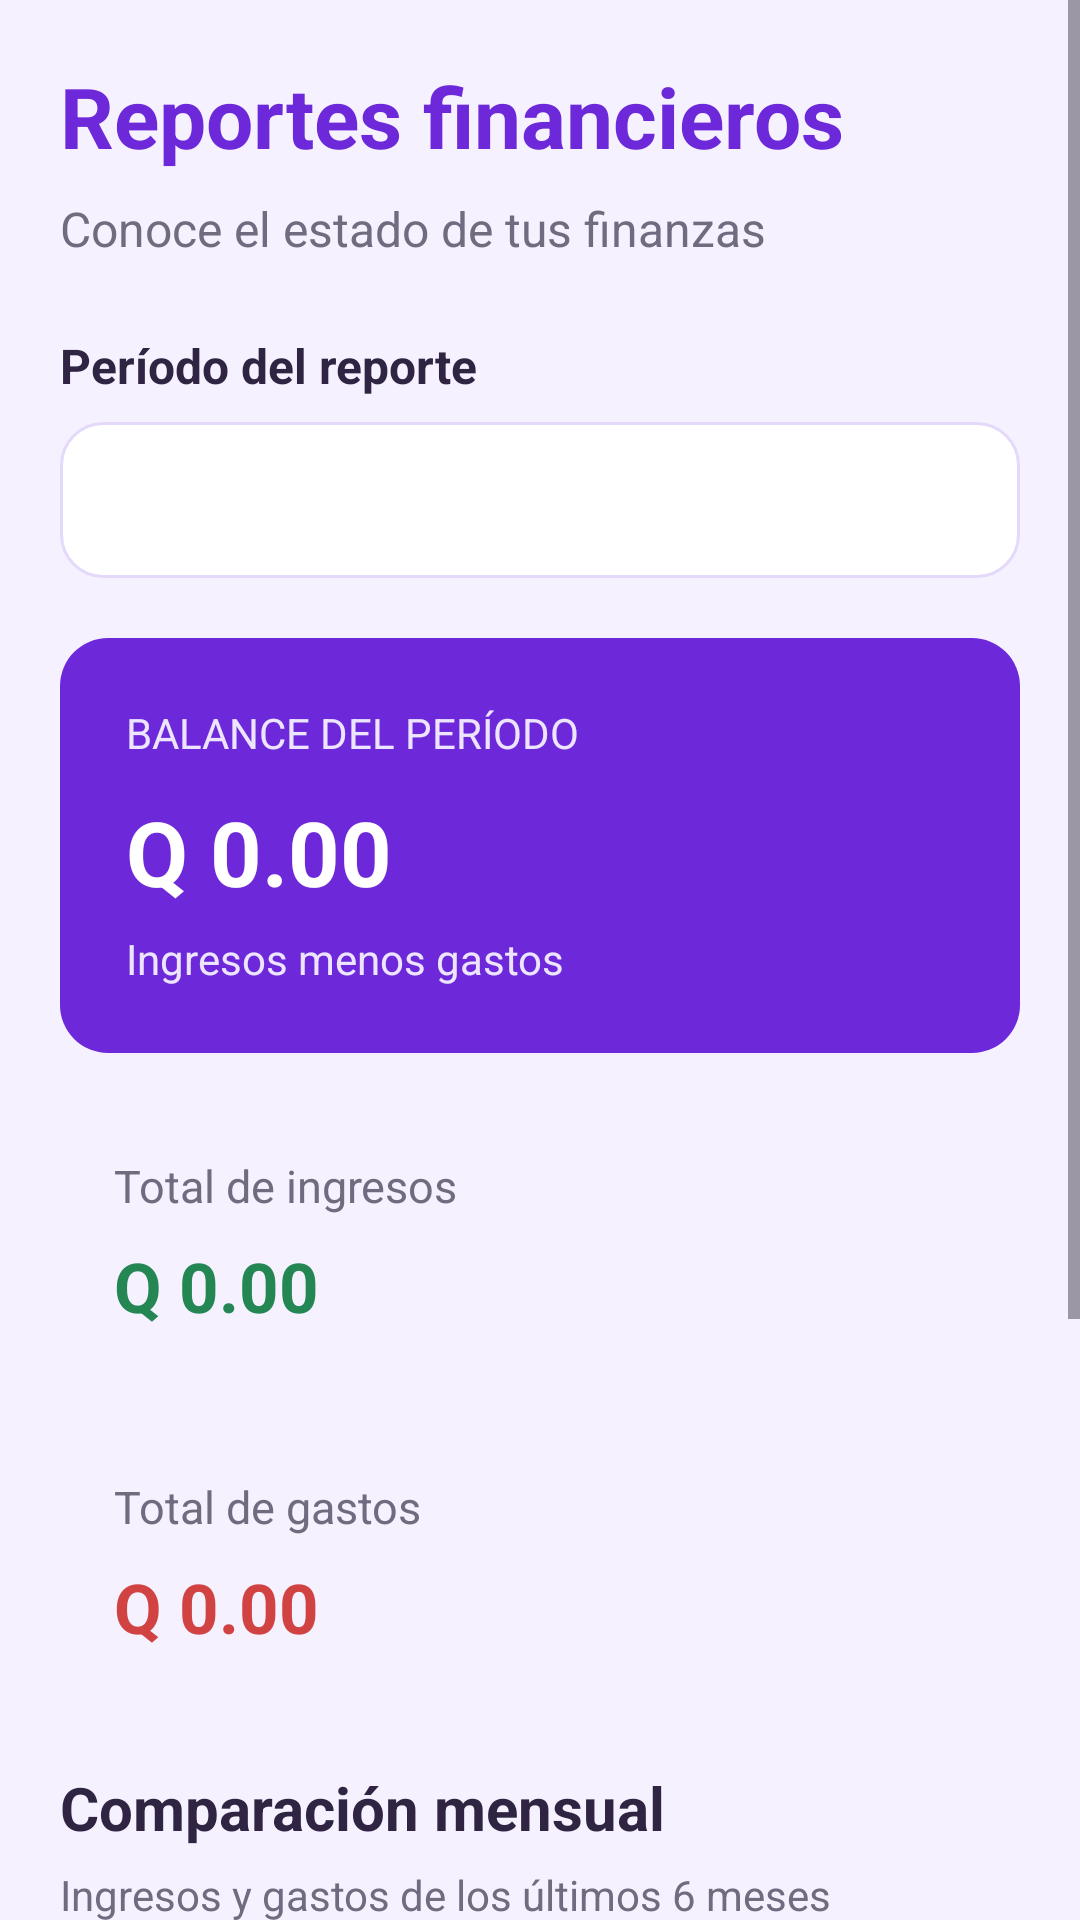

Here is an Android app screen rendered from its layout file. Give the layout XML and the strings, colors and styles it references.
<!-- AndroidManifest.xml: application theme Theme.ControlMoney -->
<!-- res/layout/activity_reportes.xml -->
<?xml version="1.0" encoding="utf-8"?>
<ScrollView xmlns:android="http://schemas.android.com/apk/res/android"
    android:layout_width="match_parent"
    android:layout_height="match_parent"
    android:background="#F5F1FF"
    android:fillViewport="true">

    <LinearLayout
        android:layout_width="match_parent"
        android:layout_height="wrap_content"
        android:orientation="vertical"
        android:padding="20dp">

        <TextView
            android:layout_width="match_parent"
            android:layout_height="wrap_content"
            android:text="Reportes financieros"
            android:textColor="#6D28D9"
            android:textSize="28sp"
            android:textStyle="bold"
            android:layout_marginBottom="8dp" />

        <TextView
            android:layout_width="match_parent"
            android:layout_height="wrap_content"
            android:text="Conoce el estado de tus finanzas"
            android:textColor="#716B80"
            android:textSize="16sp"
            android:layout_marginBottom="24dp" />

        <TextView
            android:layout_width="match_parent"
            android:layout_height="wrap_content"
            android:text="Período del reporte"
            android:textColor="#302443"
            android:textSize="16sp"
            android:textStyle="bold"
            android:layout_marginBottom="8dp" />

        <Spinner
            android:id="@+id/spPeriodoReporte"
            android:layout_width="match_parent"
            android:layout_height="52dp"
            android:background="@drawable/fondo_campo"
            android:padding="8dp"
            android:layout_marginBottom="20dp" />

        

        <LinearLayout
            android:layout_width="match_parent"
            android:layout_height="wrap_content"
            android:orientation="vertical"
            android:background="@drawable/fondo_boton_morado"
            android:padding="22dp"
            android:layout_marginBottom="16dp">

            <TextView
                android:layout_width="match_parent"
                android:layout_height="wrap_content"
                android:text="BALANCE DEL PERÍODO"
                android:textColor="#EDE4FF"
                android:textSize="14sp" />

            <TextView
                android:id="@+id/tvBalancePeriodo"
                android:layout_width="match_parent"
                android:layout_height="wrap_content"
                android:layout_marginTop="10dp"
                android:text="Q 0.00"
                android:textColor="#FFFFFF"
                android:textSize="30sp"
                android:textStyle="bold" />

            <TextView
                android:layout_width="match_parent"
                android:layout_height="wrap_content"
                android:layout_marginTop="6dp"
                android:text="Ingresos menos gastos"
                android:textColor="#EDE4FF"
                android:textSize="14sp" />
        </LinearLayout>

        

        <LinearLayout
            android:layout_width="match_parent"
            android:layout_height="wrap_content"
            android:background="@drawable/fondo_tarjeta"
            android:orientation="vertical"
            android:padding="18dp"
            android:layout_marginBottom="12dp">

            <TextView
                android:layout_width="match_parent"
                android:layout_height="wrap_content"
                android:text="Total de ingresos"
                android:textColor="#716B80"
                android:textSize="15sp" />

            <TextView
                android:id="@+id/tvIngresosPeriodo"
                android:layout_width="match_parent"
                android:layout_height="wrap_content"
                android:layout_marginTop="8dp"
                android:text="Q 0.00"
                android:textColor="#238653"
                android:textSize="23sp"
                android:textStyle="bold" />
        </LinearLayout>

        <LinearLayout
            android:layout_width="match_parent"
            android:layout_height="wrap_content"
            android:background="@drawable/fondo_tarjeta"
            android:orientation="vertical"
            android:padding="18dp"
            android:layout_marginBottom="20dp">

            <TextView
                android:layout_width="match_parent"
                android:layout_height="wrap_content"
                android:text="Total de gastos"
                android:textColor="#716B80"
                android:textSize="15sp" />

            <TextView
                android:id="@+id/tvGastosPeriodo"
                android:layout_width="match_parent"
                android:layout_height="wrap_content"
                android:layout_marginTop="8dp"
                android:text="Q 0.00"
                android:textColor="#D14343"
                android:textSize="23sp"
                android:textStyle="bold" />
        </LinearLayout>

        

        <TextView
            android:layout_width="match_parent"
            android:layout_height="wrap_content"
            android:text="Comparación mensual"
            android:textColor="#302443"
            android:textSize="20sp"
            android:textStyle="bold"
            android:layout_marginBottom="6dp" />

        <TextView
            android:layout_width="match_parent"
            android:layout_height="wrap_content"
            android:text="Ingresos y gastos de los últimos 6 meses"
            android:textColor="#716B80"
            android:textSize="14sp"
            android:layout_marginBottom="12dp" />

        <LinearLayout
            android:layout_width="match_parent"
            android:layout_height="wrap_content"
            android:background="@drawable/fondo_tarjeta"
            android:orientation="vertical"
            android:padding="18dp"
            android:layout_marginBottom="24dp">

            <LinearLayout
                android:layout_width="match_parent"
                android:layout_height="wrap_content"
                android:orientation="horizontal"
                android:gravity="center_vertical"
                android:layout_marginBottom="16dp">

                <View
                    android:layout_width="10dp"
                    android:layout_height="10dp"
                    android:background="#238653" />

                <TextView
                    android:layout_width="wrap_content"
                    android:layout_height="wrap_content"
                    android:text="  Ingresos"
                    android:textColor="#302443"
                    android:textSize="13sp"
                    android:layout_marginEnd="18dp" />

                <View
                    android:layout_width="10dp"
                    android:layout_height="10dp"
                    android:background="#6D28D9" />

                <TextView
                    android:layout_width="wrap_content"
                    android:layout_height="wrap_content"
                    android:text="  Gastos"
                    android:textColor="#302443"
                    android:textSize="13sp" />
            </LinearLayout>

            <LinearLayout
                android:id="@+id/contenedorComparacion"
                android:layout_width="match_parent"
                android:layout_height="wrap_content"
                android:orientation="vertical" />

        </LinearLayout>

        

        <TextView
            android:layout_width="match_parent"
            android:layout_height="wrap_content"
            android:text="Gastos por categoría"
            android:textColor="#302443"
            android:textSize="20sp"
            android:textStyle="bold"
            android:layout_marginBottom="12dp" />

        <LinearLayout
            android:id="@+id/contenedorCategorias"
            android:layout_width="match_parent"
            android:layout_height="wrap_content"
            android:background="@drawable/fondo_tarjeta"
            android:orientation="vertical"
            android:padding="18dp"
            android:layout_marginBottom="20dp" />

        <Button
            android:id="@+id/btnVolverInicioReportes"
            android:layout_width="match_parent"
            android:layout_height="54dp"
            android:layout_marginBottom="16dp"
            android:backgroundTint="#6D28D9"
            android:text="Volver al inicio"
            android:textAllCaps="false"
            android:textColor="#FFFFFF"
            android:textSize="16sp" />

    </LinearLayout>
</ScrollView>
<!-- resources referenced by this layout -->
<resources>
  <!-- drawable fondo_boton_morado (drawable) -->
  <?xml version="1.0" encoding="utf-8"?>
  <shape xmlns:android="http://schemas.android.com/apk/res/android"
      android:shape="rectangle">
  
      <solid android:color="#6D28D9" />
  
      <corners android:radius="16dp" />
  
  </shape>
  <!-- drawable fondo_campo (drawable) -->
  <?xml version="1.0" encoding="utf-8"?>
  <shape xmlns:android="http://schemas.android.com/apk/res/android"
      android:shape="rectangle">
  
      <solid android:color="#FFFFFF" />
  
      <stroke
          android:width="1dp"
          android:color="#E4D9FA" />
  
      <corners android:radius="14dp" />
  
      <padding
          android:left="12dp"
          android:top="4dp"
          android:right="12dp"
          android:bottom="4dp" />
  
  </shape>
  <style name="Theme.ControlMoney" parent="Base.Theme.ControlMoney" />
  <style name="Base.Theme.ControlMoney" parent="Theme.Material3.DayNight.NoActionBar">
          
          
      </style>
</resources>
